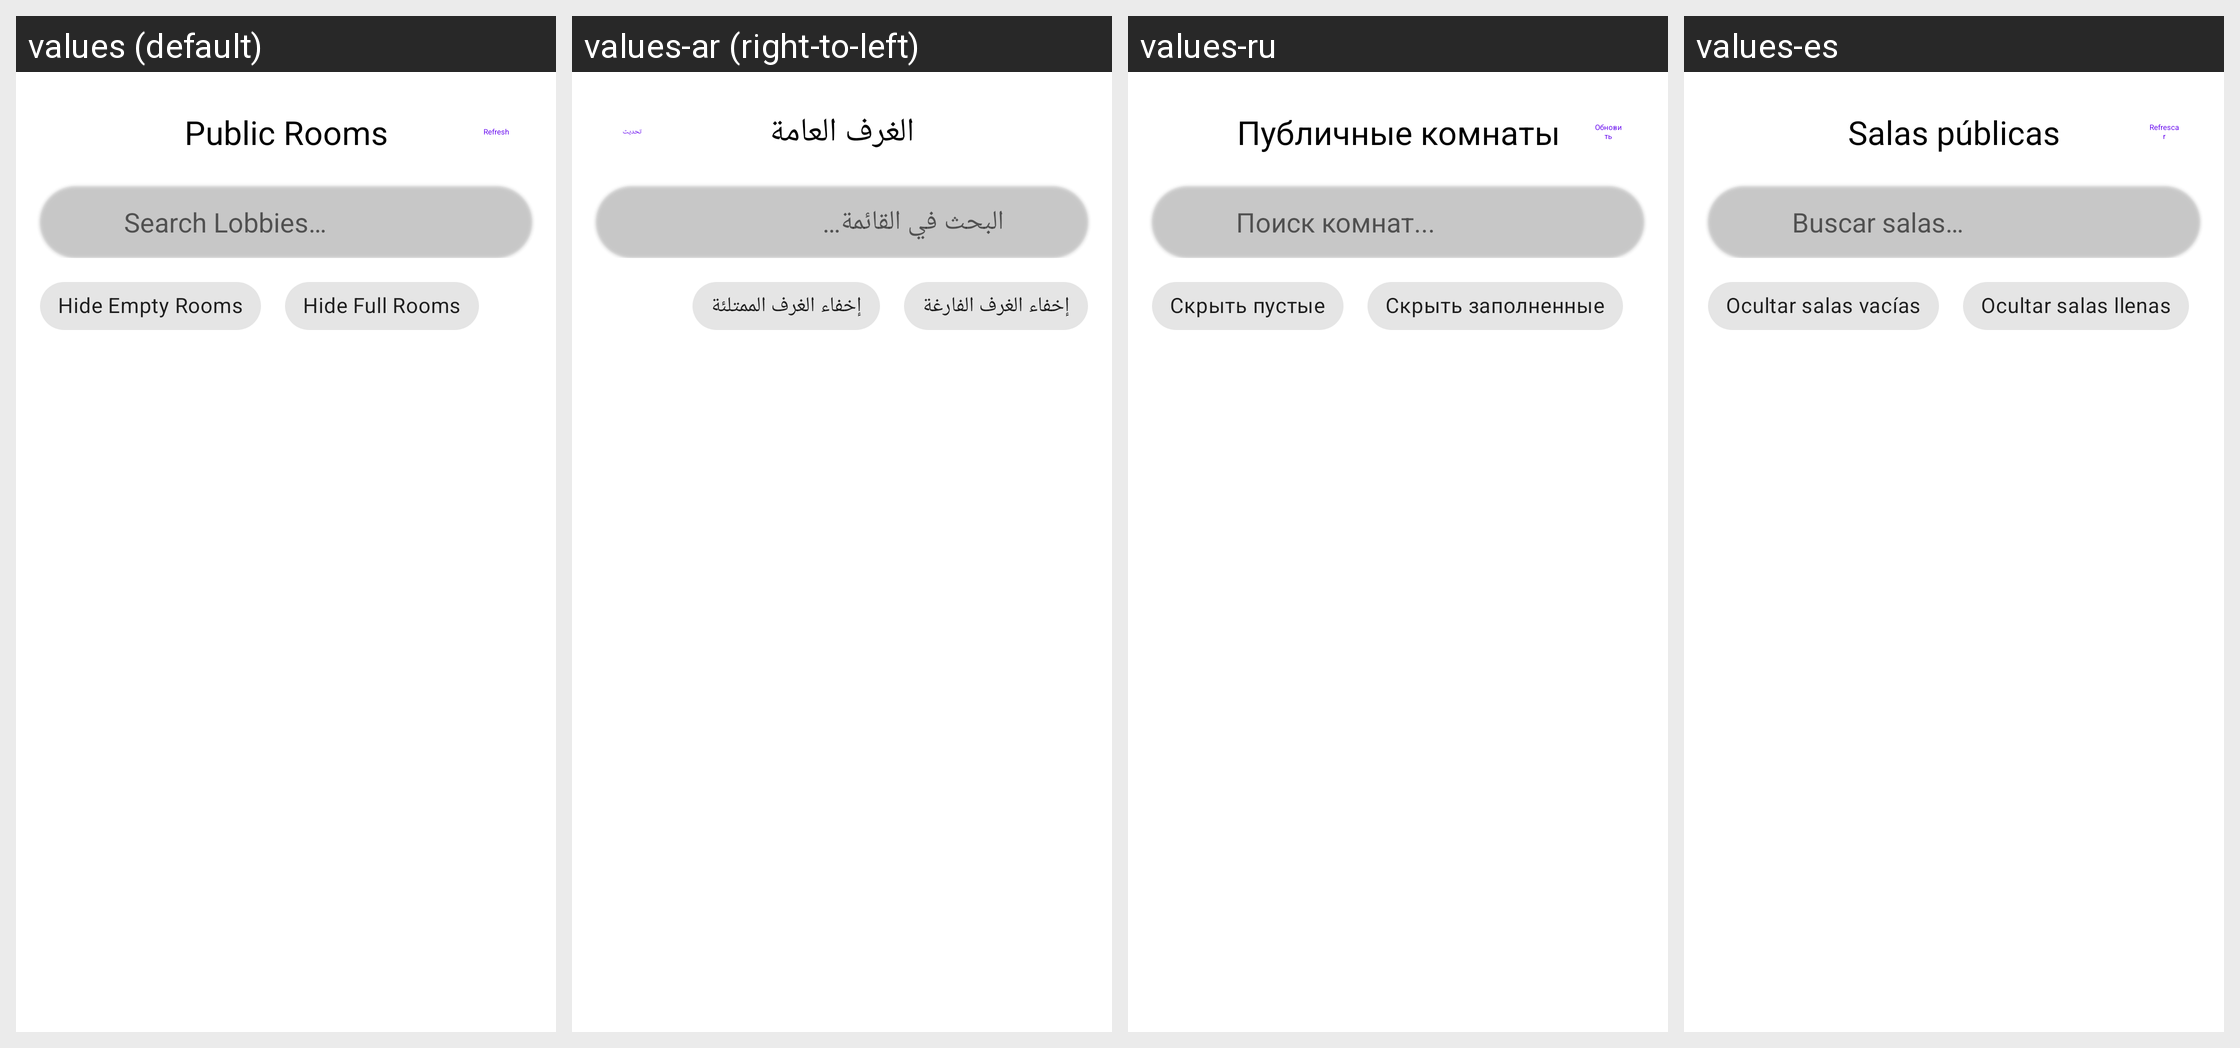

Strings drawn on this Android screen and how each of the app's shown locales translates them:
Android screen res/layout/dialog_lobby_browser.xml rendered under 4 locales, left to right: values (default), values-ar (right-to-left), values-ru, values-es. Device: Nexus 5 (rendered at 1080×1920; each locale shown at half size, 540×960, under a caption strip naming it); theme Theme.MaterialComponents.DayNight.NoActionBar.
Other locales in the repository, not shown: values-ckb, values-cs, values-de, values-fa, values-fr, values-he, values-hu, values-id, values-it, values-ja, values-ko, values-nb, values-pl, values-pt-rBR, values-pt-rPT, values-sr, values-uk, values-vi, values-zh-rCN, values-zh-rTW.
Strings drawn on this screen, with the default value and each locale's value (text and hints the layout hard-codes, and strings that could not be matched under every locale, appear in the picture but are not listed):

multiplayer_room_browser
  values: Public Rooms
  values-ar: الغرف العامة
  values-ru: Публичные комнаты
  values-es: Salas públicas

refresh
  values: Refresh
  values-ar: تحديث
  values-ru: Обновить
  values-es: Refrescar

multiplayer_search_public_lobbies
  values: Search Lobbies…
  values-ar: البحث في القائمة…
  values-ru: Поиск комнат...
  values-es: Buscar salas…

multiplayer_hide_empty_rooms
  values: Hide Empty Rooms
  values-ar: إخفاء الغرف الفارغة
  values-ru: Скрыть пустые
  values-es: Ocultar salas vacías

multiplayer_hide_full_rooms
  values: Hide Full Rooms
  values-ar: إخفاء الغرف الممتلئة
  values-ru: Скрыть заполненные
  values-es: Ocultar salas llenas
